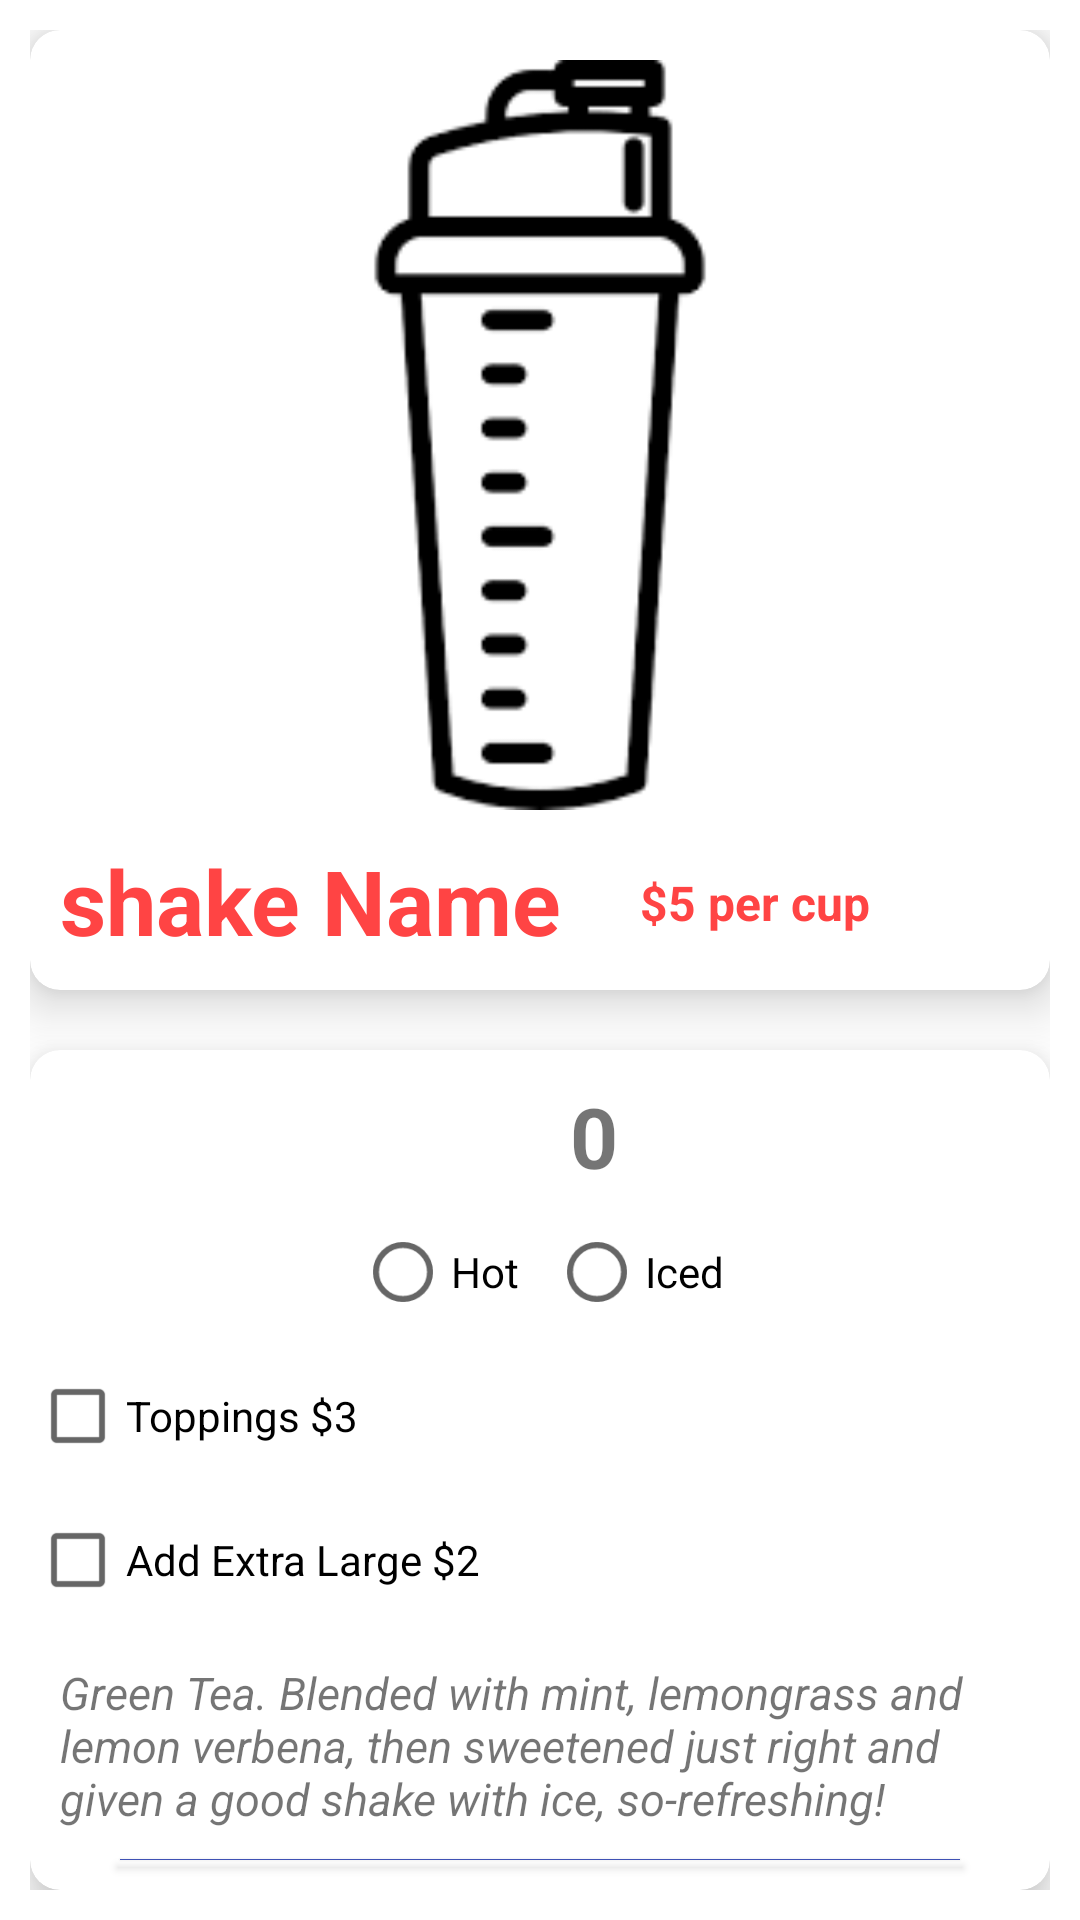

Layout XML and referenced resources for this Android screen:
<!-- AndroidManifest.xml: application theme Theme.Shakeapp -->
<!-- res/layout/activity_info.xml -->
<?xml version="1.0" encoding="utf-8"?>
<RelativeLayout xmlns:android="http://schemas.android.com/apk/res/android"
    xmlns:app="http://schemas.android.com/apk/res-auto"
    xmlns:tools="http://schemas.android.com/tools"
    android:layout_width="match_parent"
    android:layout_height="match_parent"
    android:padding="10dp"
    tools:context=".InfoActivity">

    <androidx.cardview.widget.CardView
        android:layout_width="370dp"
        android:id="@+id/firstCardView"
        android:layout_height="320dp"
        app:cardCornerRadius="10dp"
        app:cardElevation="10dp"
        android:layout_centerHorizontal="true">

        <RelativeLayout
            android:layout_width="match_parent"
            android:layout_marginTop="10dp"
            android:layout_height="match_parent">

            <ImageView
                android:layout_width="250dp"
                android:layout_height="250dp"
                android:layout_centerHorizontal="true"
                android:id="@+id/imageViewInfo"
                android:src="@drawable/chocolate"/>

            <TextView
                android:layout_width="wrap_content"
                android:layout_height="wrap_content"
                android:layout_below="@+id/imageViewInfo"
                android:text="shake Name"
                android:textColor="@android:color/holo_red_light"
                android:textSize="30sp"
                android:layout_margin="10dp"
                android:textStyle="bold"
                android:id="@+id/shakeNameinInfo"/>

            <TextView
                android:layout_width="wrap_content"
                android:layout_height="wrap_content"
                android:text="$5 per cup"
                android:textColor="@android:color/holo_red_light"
                android:id="@+id/shakePrice"
                android:layout_alignRight="@+id/shakeNameinInfo"
                android:layout_alignParentEnd="true"
                android:layout_marginTop="20dp"
                android:layout_marginRight="60dp"
                android:textStyle="bold"
                android:textSize="16sp"
                android:layout_below="@+id/imageViewInfo"
                android:layout_alignParentRight="true" />

        </RelativeLayout>



    </androidx.cardview.widget.CardView>

    <androidx.cardview.widget.CardView
        android:layout_width="match_parent"
        android:layout_height="wrap_content"
        app:cardCornerRadius="10dp"
        app:cardElevation="10dp"
        android:id="@+id/secondCardView"
        android:layout_centerHorizontal="true"
        android:layout_marginTop="20dp"
        android:layout_below="@+id/firstCardView">

        <RelativeLayout
            android:layout_width="match_parent"
            android:layout_marginTop="10dp"
            android:layout_height="wrap_content">

            <ImageButton
                android:layout_width="30dp"
                android:layout_height="30dp"
                android:layout_marginLeft="130dp"
                android:id="@+id/addquantity"
                android:background="@drawable/plus"/>

            <TextView
                android:layout_width="wrap_content"
                android:layout_height="wrap_content"
                android:text="0"
                android:textStyle="bold"
                android:layout_marginLeft="20dp"
                android:layout_marginRight="20dp"
                android:id="@+id/quantity"
                android:textSize="28sp"
                android:layout_toRightOf="@+id/addquantity"/>


            <ImageButton
                android:layout_width="30dp"
                android:layout_height="30dp"
                android:id="@+id/subquantity"
                android:layout_marginBottom="10dp"
                android:layout_toRightOf="@+id/quantity"
                android:background="@drawable/minus"/>


            <RadioGroup
                android:layout_width="wrap_content"
                android:layout_height="wrap_content"
                android:orientation="horizontal"
                android:layout_centerHorizontal="true"
                android:id="@+id/radioGroup"
                android:layout_below="@id/subquantity">


                <RadioButton
                    android:layout_width="wrap_content"
                    android:layout_height="wrap_content"
                    android:text="Hot"
                    android:layout_marginRight="10dp"
                    android:id="@+id/hotradioButton"/>

                <RadioButton
                    android:layout_width="wrap_content"
                    android:layout_height="wrap_content"
                    android:text="Iced"
                    android:id="@+id/coldRadioButton"/>

            </RadioGroup>

            <CheckBox
                android:layout_width="wrap_content"
                android:layout_height="wrap_content"
                android:layout_below="@+id/radioGroup"
                android:id="@+id/addToppings"
                android:text="Toppings $3"/>

            <CheckBox
                android:layout_width="wrap_content"
                android:layout_height="wrap_content"
                android:id="@+id/addLarge"
                android:layout_below="@+id/addToppings"
                android:text="Add Extra Large $2"/>

            <TextView
                android:id="@+id/descriptioninfo"
                android:layout_width="wrap_content"
                android:layout_height="wrap_content"
                android:layout_below="@+id/addLarge"
                android:layout_margin="10dp"
                android:text="@string/chocolate"
                android:textSize="15sp"
                android:textStyle="italic" />


            <Button
                android:layout_width="match_parent"
                android:layout_height="wrap_content"
                android:layout_marginLeft="30dp"
                android:layout_marginRight="30dp"
                android:layout_marginBottom="10dp"
                android:layout_below="@+id/descriptioninfo"
                android:background="#3F51B5"
                android:textStyle="bold"
                android:id="@+id/addtocart"
                android:textColor="@android:color/white"
                android:text="Add to cart"/>



        </RelativeLayout>






    </androidx.cardview.widget.CardView>


</RelativeLayout>
<!-- resources referenced by this layout -->
<resources>
  <!-- drawable chocolate: png bitmap (drawable-v24, 2768 bytes) -->
  <string name="chocolate">Green Tea. Blended with mint,
      lemongrass and lemon verbena, then sweetened just right and given a good shake with ice, so-refreshing!</string>
  <style name="Theme.Shakeapp" parent="Theme.MaterialComponents.DayNight.DarkActionBar">
          
          <item name="colorPrimary">@color/purple_500</item>
          <item name="colorPrimaryVariant">@color/purple_700</item>
          <item name="colorOnPrimary">@color/white</item>
          
          <item name="colorSecondary">@color/teal_200</item>
          <item name="colorSecondaryVariant">@color/teal_700</item>
          <item name="colorOnSecondary">@color/black</item>
          
          <item name="android:statusBarColor" tools:targetApi="l">?attr/colorPrimaryVariant</item>
          
      </style>
  <!-- not gathered from this repository: default colours our renderer supplied (Android Studio template values) -->
  <color name="purple_500">#FF6200EE</color>
  <color name="purple_700">#FF3700B3</color>
  <color name="teal_200">#FF03DAC5</color>
  <color name="teal_700">#FF018786</color>
  <color name="black">#FF000000</color>
  <color name="white">#FFFFFFFF</color>
</resources>
